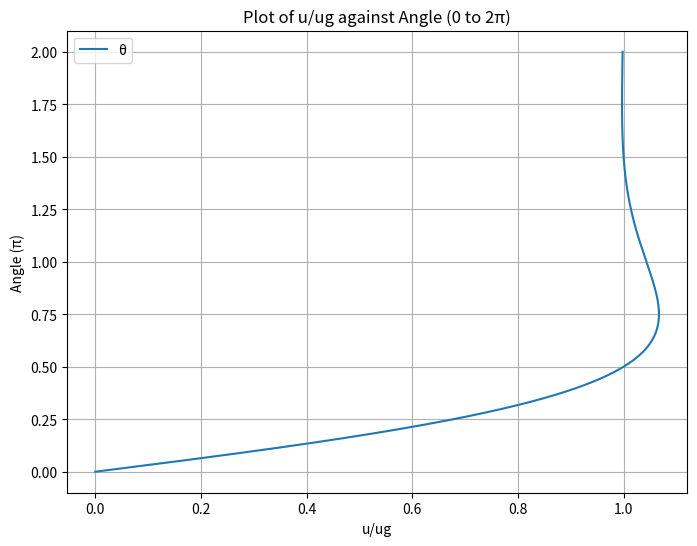

Write Python code to recreate this figure.
import numpy as np
import matplotlib.pyplot as plt

# Constants
ug = 1  # assuming u_g is 1 for simplicity

# Range for the angle (theta)
theta = np.linspace(0, 2*np.pi, 1000)

# Calculate u/ug
u_g = 1 - np.exp(-theta) * np.cos(theta)

# Plotting theta against u/ug
plt.figure(figsize=(8, 6))
plt.plot(u_g, theta/np.pi, label='θ')
plt.title('Plot of u/ug against Angle (0 to 2π)')
plt.xlabel('u/ug')
plt.ylabel('Angle (π)')
plt.grid(True)
plt.legend()
plt.show()

